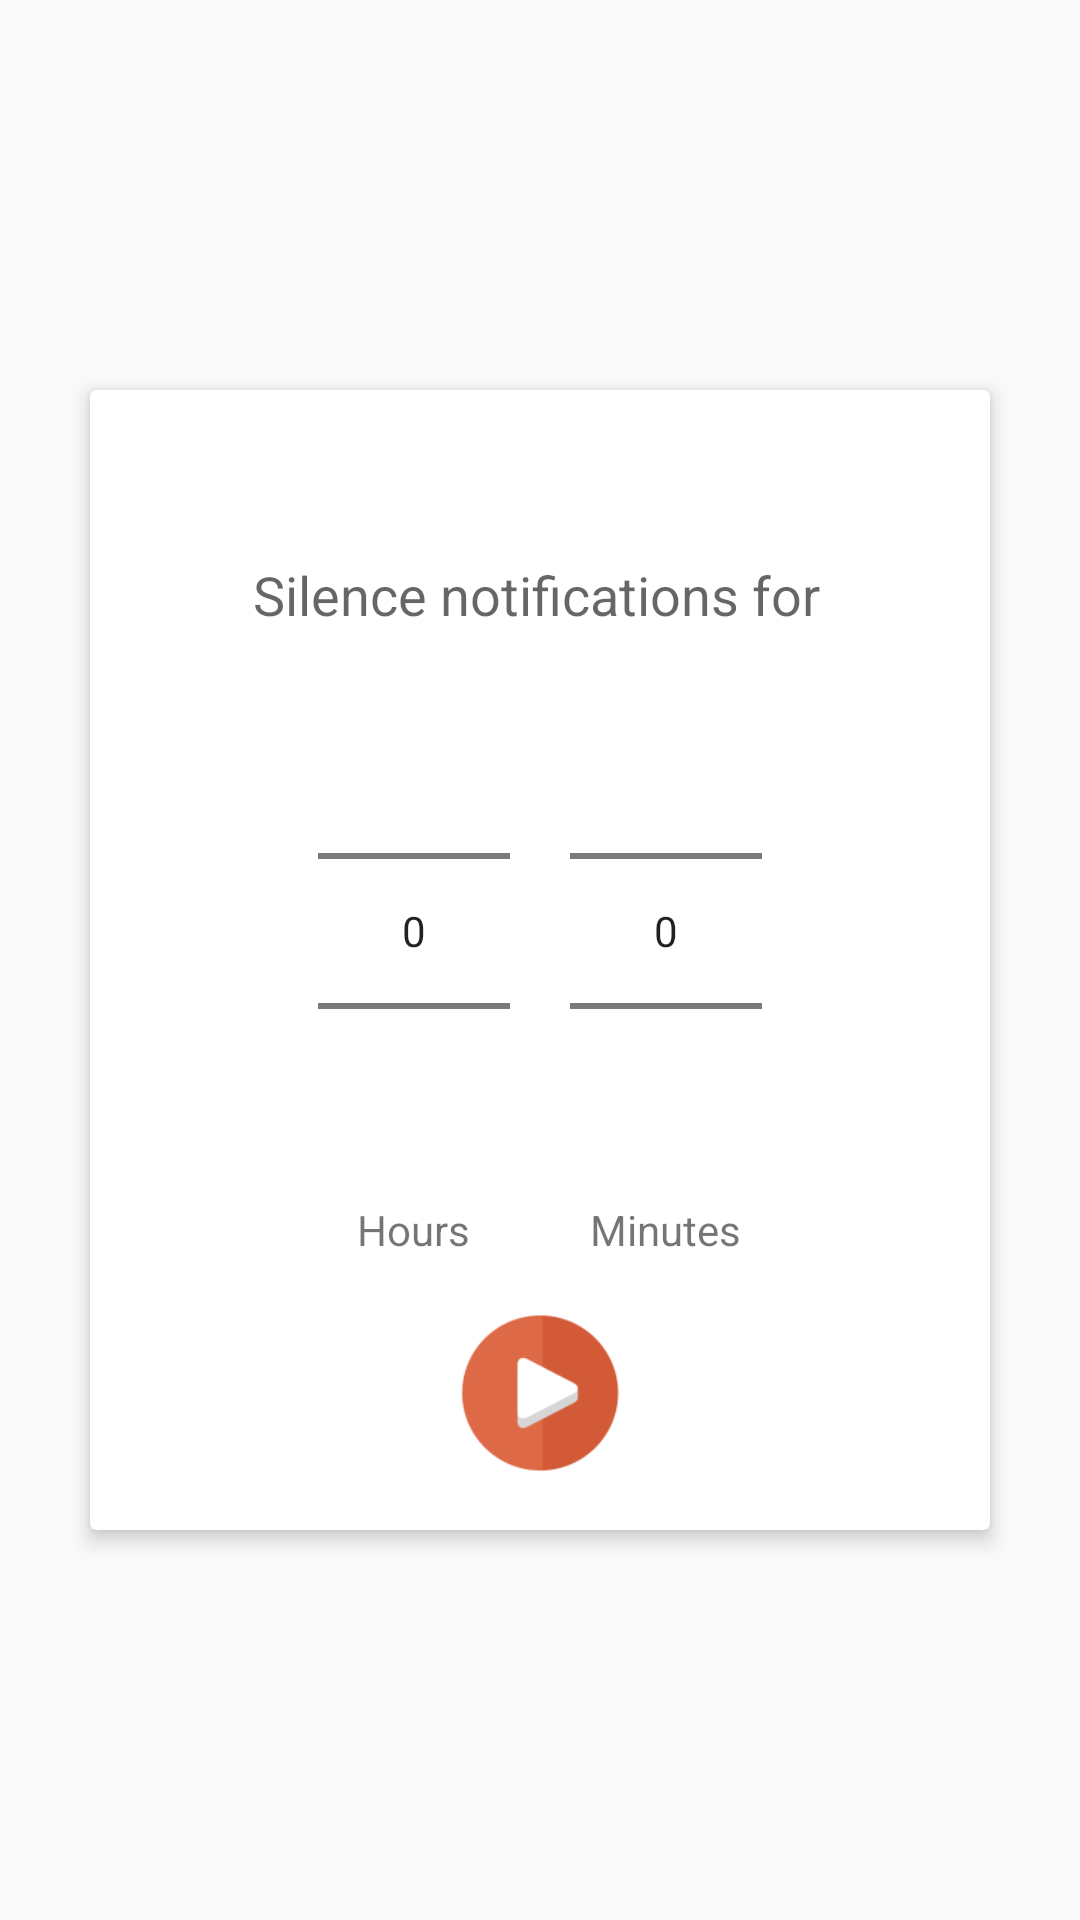

Write the Android layout XML for this screen, with the resource values it uses.
<!-- AndroidManifest.xml: application theme MyTheme -->
<!-- res/layout/fragment_timed_silence.xml -->
<?xml version="1.0" encoding="utf-8"?>
<RelativeLayout xmlns:android="http://schemas.android.com/apk/res/android"
                xmlns:card_view="http://schemas.android.com/apk/res-auto"
                android:layout_width="match_parent"
                android:layout_height="match_parent">

    <android.support.v7.widget.CardView
        android:id="@+id/card_view"
        xmlns:card_view="http://schemas.android.com/apk/res-auto"
        android:layout_width="300dp"
        android:layout_height="380dp"
        android:layout_centerHorizontal="true"
        android:layout_centerVertical="true"
        android:layout_gravity="center"
        card_view:cardCornerRadius="2dp"
        card_view:cardElevation="4dp">

        <RelativeLayout
            android:layout_width="match_parent"
            android:layout_height="match_parent">

            <LinearLayout
                android:layout_width="match_parent"
                android:layout_height="wrap_content"
                android:gravity="center"
                android:orientation="horizontal"
                android:layout_above="@+id/linearLayout"
                android:layout_alignParentStart="true">

                <TextView
                    android:id="@+id/textView2"
                    android:layout_width="wrap_content"
                    android:layout_height="wrap_content"
                    android:layout_above="@+id/linearLayout"
                    android:layout_centerHorizontal="true"
                    android:text="Silence notifications for"
                    android:paddingRight="2dp"
                    android:textAppearance="?android:attr/textAppearanceMedium"/>
            </LinearLayout>

            <LinearLayout
                android:id="@+id/linearLayout"
                android:layout_width="match_parent"
                android:layout_height="wrap_content"
                android:layout_centerHorizontal="true"
                android:layout_centerVertical="true"
                android:layout_gravity="center_horizontal"
                android:gravity="center_horizontal"
                android:orientation="horizontal">

                <RelativeLayout
                    android:layout_width="wrap_content"
                    android:layout_height="wrap_content"
                    android:orientation="vertical"
                    android:padding="10dp">

                    <NumberPicker
                        android:id="@+id/number_picker_hours"
                        android:layout_width="wrap_content"
                        android:layout_height="wrap_content"/>

                    <TextView
                        android:layout_width="wrap_content"
                        android:layout_height="wrap_content"
                        android:layout_below="@id/number_picker_hours"
                        android:layout_centerHorizontal="true"
                        android:text="Hours"/>

                </RelativeLayout>

                <RelativeLayout
                    android:layout_width="wrap_content"
                    android:layout_height="wrap_content"
                    android:gravity="center_horizontal"
                    android:orientation="vertical"
                    android:padding="10dp">

                    <NumberPicker
                        android:id="@+id/number_picker_minutes"
                        android:layout_width="wrap_content"
                        android:layout_height="wrap_content"/>

                    <TextView
                        android:layout_width="wrap_content"
                        android:layout_height="wrap_content"
                        android:layout_below="@id/number_picker_minutes"
                        android:layout_centerHorizontal="true"
                        android:text="Minutes"/>

                </RelativeLayout>

            </LinearLayout>

            <ImageView
                android:id="@+id/timed_silence_start"
                android:layout_width="60dp"
                android:layout_height="60dp"
                android:layout_marginTop="5dp"
                android:layout_below="@+id/linearLayout"
                android:layout_centerHorizontal="true"
                android:src="@mipmap/ic_go"/>

        </RelativeLayout>

    </android.support.v7.widget.CardView>


</RelativeLayout>
<!-- resources referenced by this layout -->
<resources>
  <!-- mipmap ic_go: png bitmap (mipmap-hdpi, 1377 bytes) -->
  <style name="MyTheme" parent="Theme.AppCompat.Light">
          
          <item name="colorPrimary">@color/colorPrimary</item>
          <item name="colorPrimaryDark">@color/colorPrimaryDark</item>
          <item name="colorAccent">@color/colorAccent</item>
      </style>
  <color name="colorPrimary">#3f51b5</color>
  <color name="colorPrimaryDark">#303F9F</color>
  <color name="colorAccent">#FF4081</color>
</resources>
